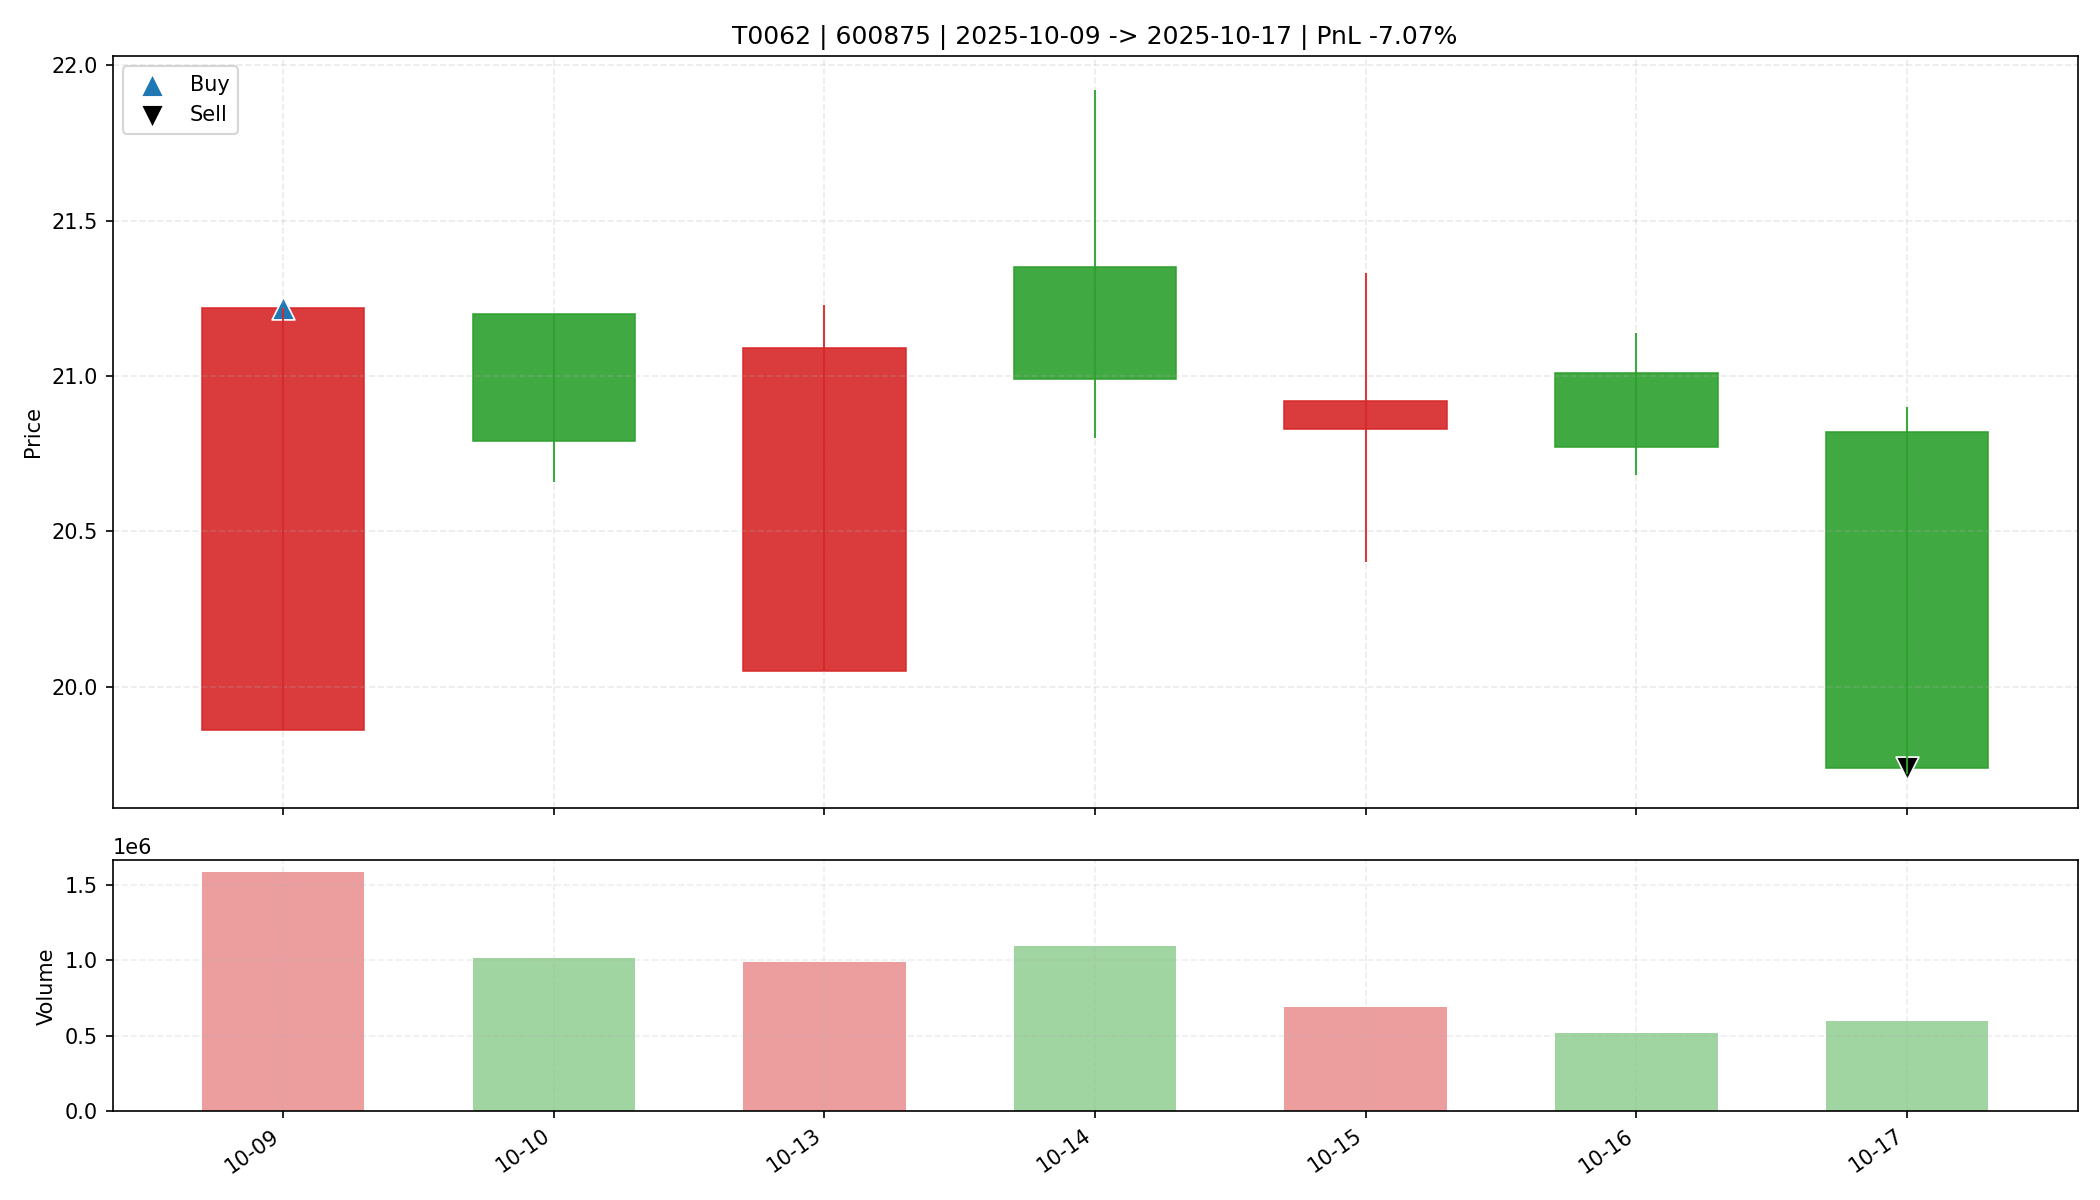

Values plotted in this chart, from the file beside it:
date, open, high, low, close, amount, volume, trade_id, code, buy_date, sell_date, buy_price, sell_price, matched_shares, buy_reason, sell_reason, sell_profit_pct, sell_hold_days, is_buy_day, is_sell_day, holding_day_index
2025-10-09, 19.86, 21.22, 19.86, 21.22, 3289520896, 1582672, T0062, 600875, 2025-10-09, 2025-10-17, 21.22, 19.74, 1500, 前10日振幅6.5%, 阳线涨幅6.8%, 突破均线, 创20日新高, 放量2.…, 收盘跌破防守线(19.860), -7.068, 6.0, True, False, 0
2025-10-10, 21.2, 21.2, 20.66, 20.79, 2118288512, 1015469, T0062, 600875, 2025-10-09, 2025-10-17, 21.22, 19.74, 1500, 前10日振幅6.5%, 阳线涨幅6.8%, 突破均线, 创20日新高, 放量2.…, 收盘跌破防守线(19.860), -7.068, 6.0, False, False, 1
2025-10-13, 20.05, 21.23, 20.05, 21.09, 2052253824, 986988, T0062, 600875, 2025-10-09, 2025-10-17, 21.22, 19.74, 1500, 前10日振幅6.5%, 阳线涨幅6.8%, 突破均线, 创20日新高, 放量2.…, 收盘跌破防守线(19.860), -7.068, 6.0, False, False, 2
2025-10-14, 21.35, 21.92, 20.8, 20.99, 2332145408, 1095189, T0062, 600875, 2025-10-09, 2025-10-17, 21.22, 19.74, 1500, 前10日振幅6.5%, 阳线涨幅6.8%, 突破均线, 创20日新高, 放量2.…, 收盘跌破防守线(19.860), -7.068, 6.0, False, False, 3
2025-10-15, 20.83, 21.33, 20.4, 20.92, 1429846784, 688092, T0062, 600875, 2025-10-09, 2025-10-17, 21.22, 19.74, 1500, 前10日振幅6.5%, 阳线涨幅6.8%, 突破均线, 创20日新高, 放量2.…, 收盘跌破防守线(19.860), -7.068, 6.0, False, False, 4
2025-10-16, 21.01, 21.14, 20.68, 20.77, 1078969728, 518028, T0062, 600875, 2025-10-09, 2025-10-17, 21.22, 19.74, 1500, 前10日振幅6.5%, 阳线涨幅6.8%, 突破均线, 创20日新高, 放量2.…, 收盘跌破防守线(19.860), -7.068, 6.0, False, False, 5
2025-10-17, 20.82, 20.9, 19.72, 19.74, 1207814144, 600121, T0062, 600875, 2025-10-09, 2025-10-17, 21.22, 19.74, 1500, 前10日振幅6.5%, 阳线涨幅6.8%, 突破均线, 创20日新高, 放量2.…, 收盘跌破防守线(19.860), -7.068, 6.0, False, True, 6
